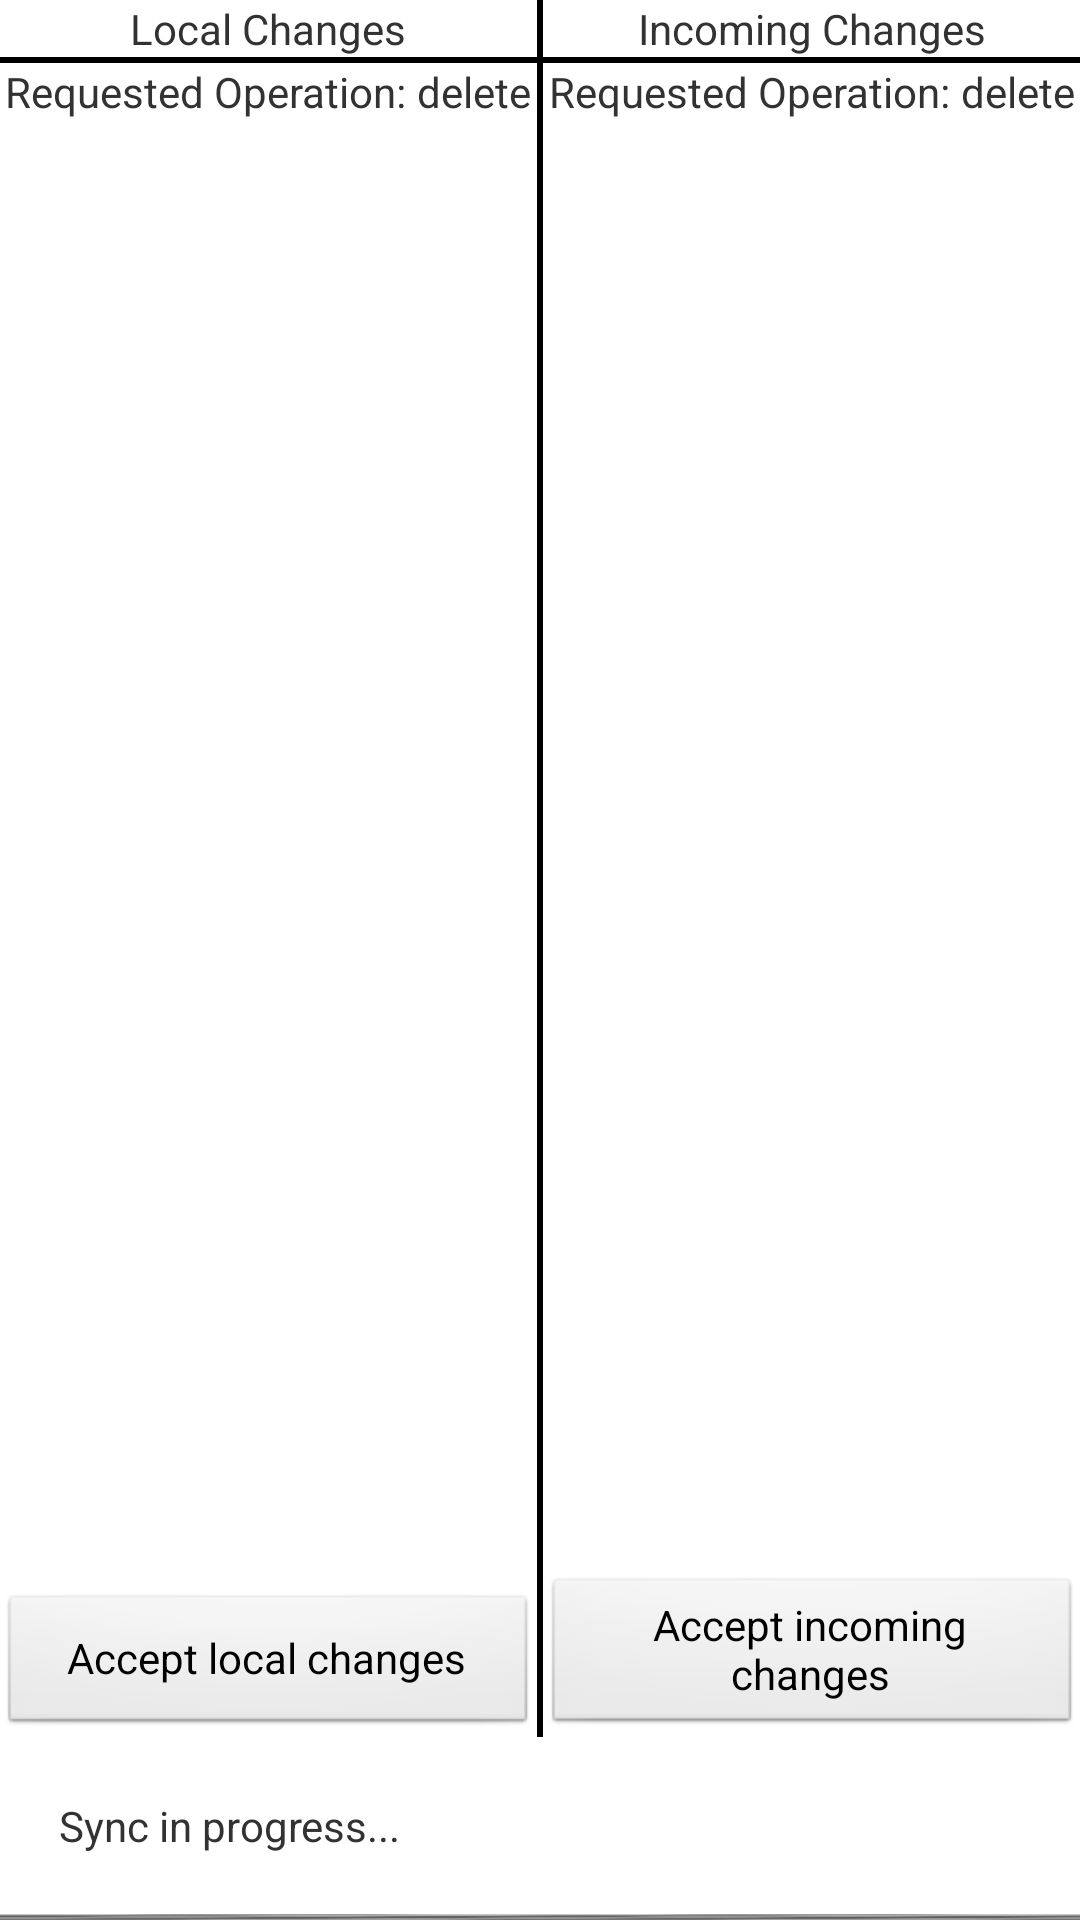

Write the Android layout XML for this screen, with the resource values it uses.
<!-- AndroidManifest.xml: application theme AppTheme -->
<!-- res/layout/activity_synchronization.xml -->
<RelativeLayout xmlns:android="http://schemas.android.com/apk/res/android"
    xmlns:tools="http://schemas.android.com/tools"
    android:layout_width="match_parent"
    android:layout_height="match_parent"
    android:paddingBottom="@dimen/activity_vertical_margin"
    android:paddingLeft="@dimen/activity_horizontal_margin"
    android:paddingRight="@dimen/activity_horizontal_margin"
    android:paddingTop="@dimen/activity_vertical_margin"
    tools:context="org.wildstang.wildrank.android.activities.SynchronizationActivity">

    <LinearLayout
        android:id="@+id/conflict_resolving"
        android:layout_width="match_parent"
        android:layout_height="match_parent"
        android:orientation="horizontal"
        android:layout_above="@+id/sync_progress">

        <RelativeLayout
            android:id="@+id/local_column"
            android:layout_width="0dp"
            android:layout_height="wrap_content"
            android:layout_weight="1"
            android:orientation="vertical">

            <TextView
                android:id="@+id/local_title"
                android:layout_width="match_parent"
                android:layout_height="wrap_content"
                android:text="Local Changes"
                android:gravity="center" />

            <View
                android:id="@+id/local_horizontal_divider"
                android:layout_width="match_parent"
                android:layout_height="2dp"
                android:background="@color/black"
                android:layout_below="@id/local_title" />

            <LinearLayout
                android:id="@+id/local_requested_operation_group"
                android:layout_below="@id/local_horizontal_divider"
                android:layout_width="match_parent"
                android:layout_height="wrap_content"
                android:orientation="horizontal"
                android:gravity="center_horizontal">

                <TextView
                    android:id="@+id/requested_local_operation_label"
                    android:layout_width="wrap_content"
                    android:layout_height="wrap_content"
                    android:text="Requested Operation: " />

                <TextView
                    android:id="@+id/requested_local_operation"
                    android:layout_width="wrap_content"
                    android:layout_height="wrap_content"
                    android:text="delete" />
            </LinearLayout>

            <TextView
                android:id="@+id/local_body"
                android:layout_width="match_parent"
                android:layout_height="wrap_content"
                android:layout_below="@id/local_requested_operation_group" />

            <Button
                android:id="@+id/accept_local_changes"
                android:layout_width="match_parent"
                android:layout_height="wrap_content"
                android:layout_alignParentBottom="true"
                android:text="Accept local changes" />
        </RelativeLayout>

        <View
            android:layout_width="2dp"
            android:layout_height="match_parent"
            android:background="@color/black" />

        <RelativeLayout
            android:id="@+id/incoming_column"
            android:layout_width="0dp"
            android:layout_height="wrap_content"
            android:layout_weight="1"
            android:orientation="vertical">

            <TextView
                android:id="@+id/incoming_title"
                android:layout_width="match_parent"
                android:layout_height="wrap_content"
                android:text="Incoming Changes"
                android:gravity="center" />

            <View
                android:id="@+id/incoming_horizontal_divider"
                android:layout_width="match_parent"
                android:layout_height="2dp"
                android:background="@color/black"
                android:layout_below="@id/incoming_title" />

            <LinearLayout
                android:id="@+id/incoming_requested_operation_group"
                android:layout_below="@id/incoming_horizontal_divider"
                android:layout_width="match_parent"
                android:layout_height="wrap_content"
                android:orientation="horizontal"
                android:gravity="center_horizontal">

                <TextView
                    android:id="@+id/requested_incoming_operation_label"
                    android:layout_width="wrap_content"
                    android:layout_height="wrap_content"
                    android:text="Requested Operation: " />

                <TextView
                    android:id="@+id/requested_incoming_operation"
                    android:layout_width="wrap_content"
                    android:layout_height="wrap_content"
                    android:text="delete" />
            </LinearLayout>

            <TextView
                android:id="@+id/incoming_body"
                android:layout_width="match_parent"
                android:layout_height="match_parent"
                android:layout_below="@id/incoming_horizontal_divider" />

            <Button
                android:id="@+id/accept_incoming_changes"
                android:layout_width="match_parent"
                android:layout_height="wrap_content"
                android:layout_alignParentBottom="true"
                android:text="Accept incoming changes" />
        </RelativeLayout>
    </LinearLayout>

    <LinearLayout
        android:id="@id/sync_progress"
        android:layout_width="match_parent"
        android:layout_height="wrap_content"
        android:layout_alignParentBottom="true"
        android:orientation="vertical">

        <TextView
            android:layout_width="match_parent"
            android:layout_height="wrap_content"
            android:layout_margin="20dp"
            android:text="Sync in progress..." />

        <ProgressBar
            style="@android:style/Widget.ProgressBar.Horizontal"
            android:layout_width="match_parent"
            android:layout_height="2dp"
            android:indeterminate="true" />
    </LinearLayout>

</RelativeLayout>
<!-- resources referenced by this layout -->
<resources>
  <color name="black">#000</color>
  <style name="AppTheme" parent="AppBaseTheme">
          
      </style>
  <style name="AppBaseTheme" parent="android:Theme.Light">
          
      </style>
</resources>
